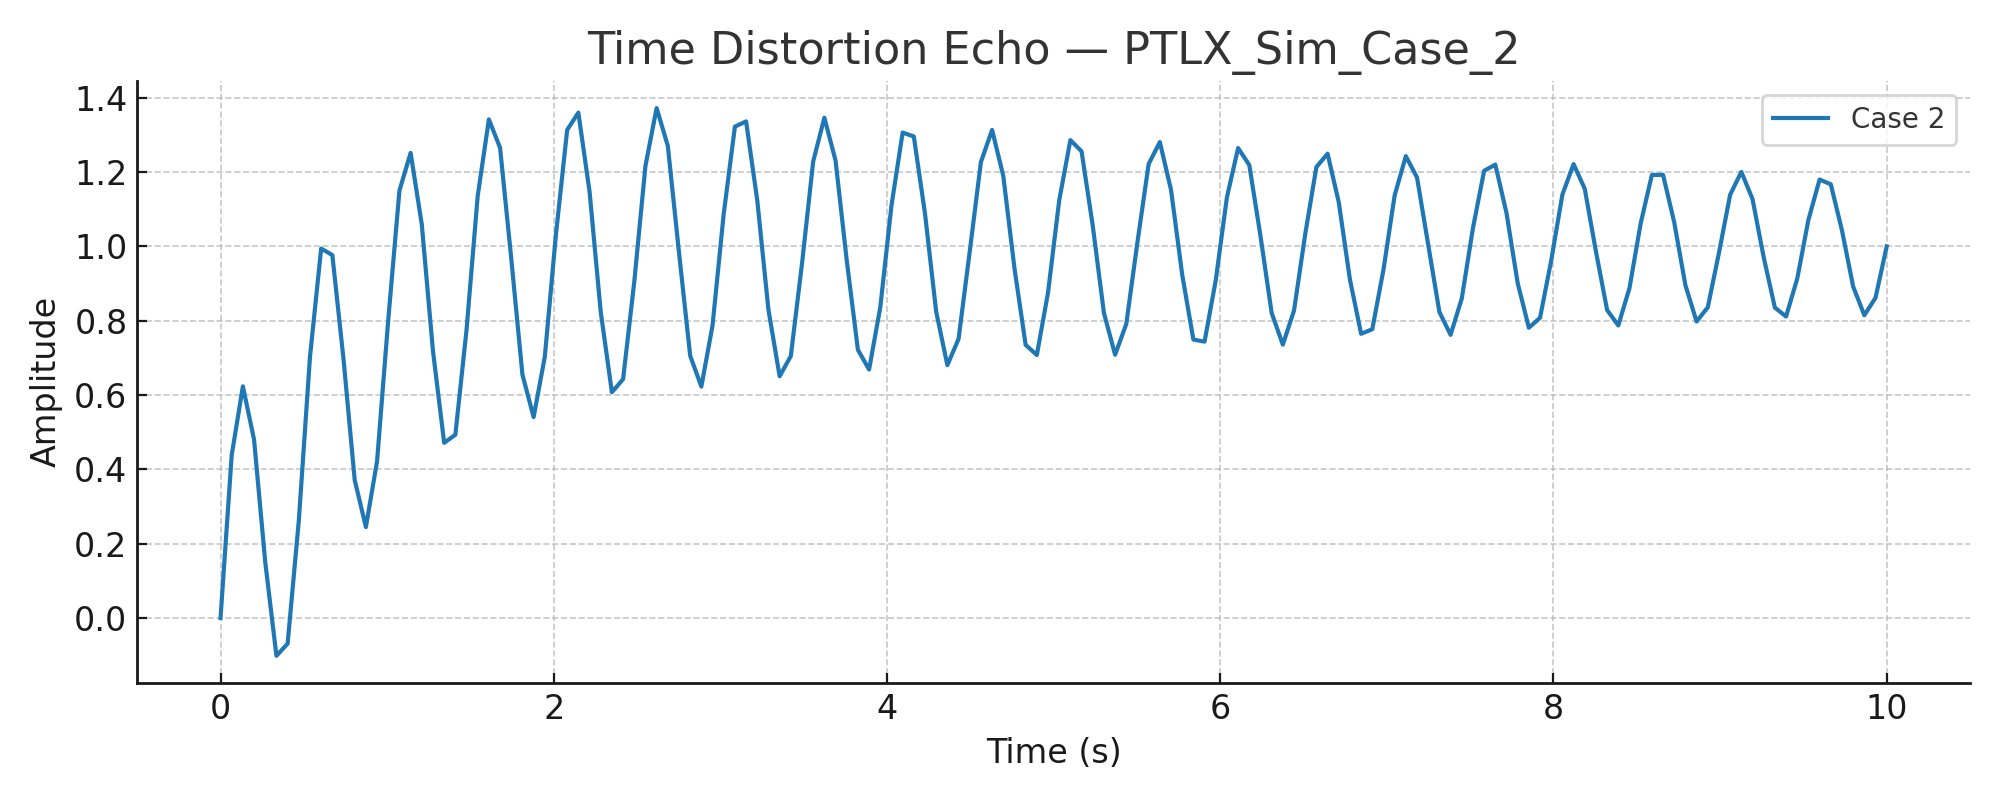

The data file committed next to this chart (first rows):
Time, SyntheticSignal
0.0, 0.0
0.06711, 0.438
0.1342, 0.6234
0.2013, 0.48
0.2685, 0.1503
0.3356, -0.1018
0.4027, -0.06925
0.4698, 0.2613
0.5369, 0.7027
0.604, 0.9943
0.6711, 0.9769
0.7383, 0.6964
0.8054, 0.3713
0.8725, 0.2446
0.9396, 0.4218
1.007, 0.8025
1.074, 1.15
1.141, 1.252
1.208, 1.059
1.275, 0.7183
1.342, 0.4715
1.409, 0.493
1.477, 0.7753
1.544, 1.136
1.611, 1.342
1.678, 1.265
1.745, 0.9673
1.812, 0.6546
1.879, 0.5407
1.946, 0.7029
2.013, 1.034
2.081, 1.314
2.148, 1.36
2.215, 1.148
2.282, 0.8242
2.349, 0.6075
2.416, 0.6427
2.483, 0.9045
2.55, 1.217
2.617, 1.373
2.685, 1.271
2.752, 0.9839
2.819, 0.706
2.886, 0.6226
2.953, 0.7874
3.02, 1.088
3.087, 1.322
3.154, 1.337
3.221, 1.124
3.289, 0.8295
3.356, 0.6506
3.423, 0.705
3.49, 0.9536
3.557, 1.229
3.624, 1.347
3.691, 1.231
3.758, 0.9628
3.826, 0.7219
3.893, 0.6687
3.96, 0.8362
... 90 more rows
